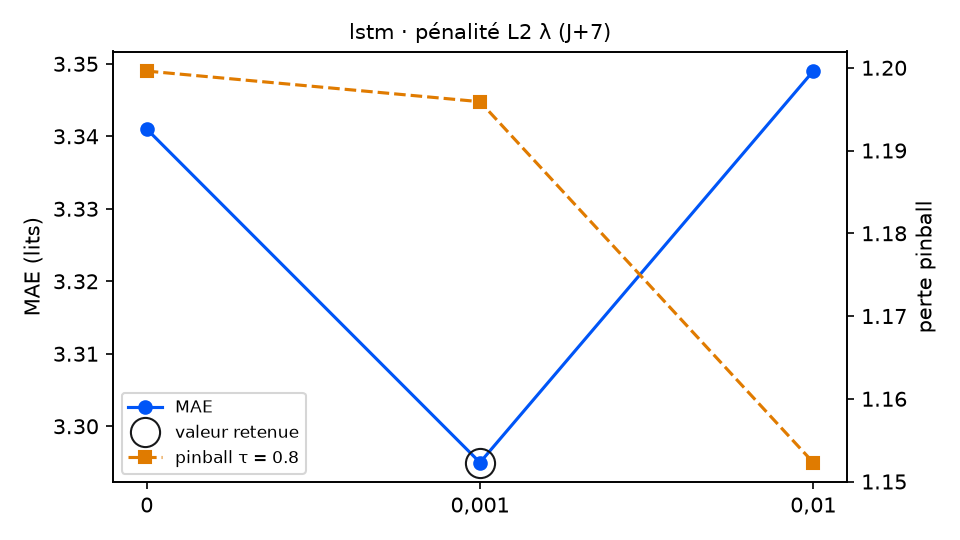

Values plotted in this chart, from the file beside it:
variante; MAE; RMSE; biais; pinball τ=0.8; couverture 90 %; temps (s); DM p (pinball τ=0.8); p Holm; vs choix retenu
lambda_ = 0; 3.341; 4.064; 0.093; 1.2; 84.2; 12.4; 0.8872; 0.8872; équivalent
lambda_ = 0,001 (retenu); 3.295; 4.043; -0.091; 1.196; 82.5; 14.1; ; ; — choix retenu
lambda_ = 0,01; 3.349; 4.094; -0.036; 1.152; 81.9; 18.4; 0.3829; 0.7658; équivalent
